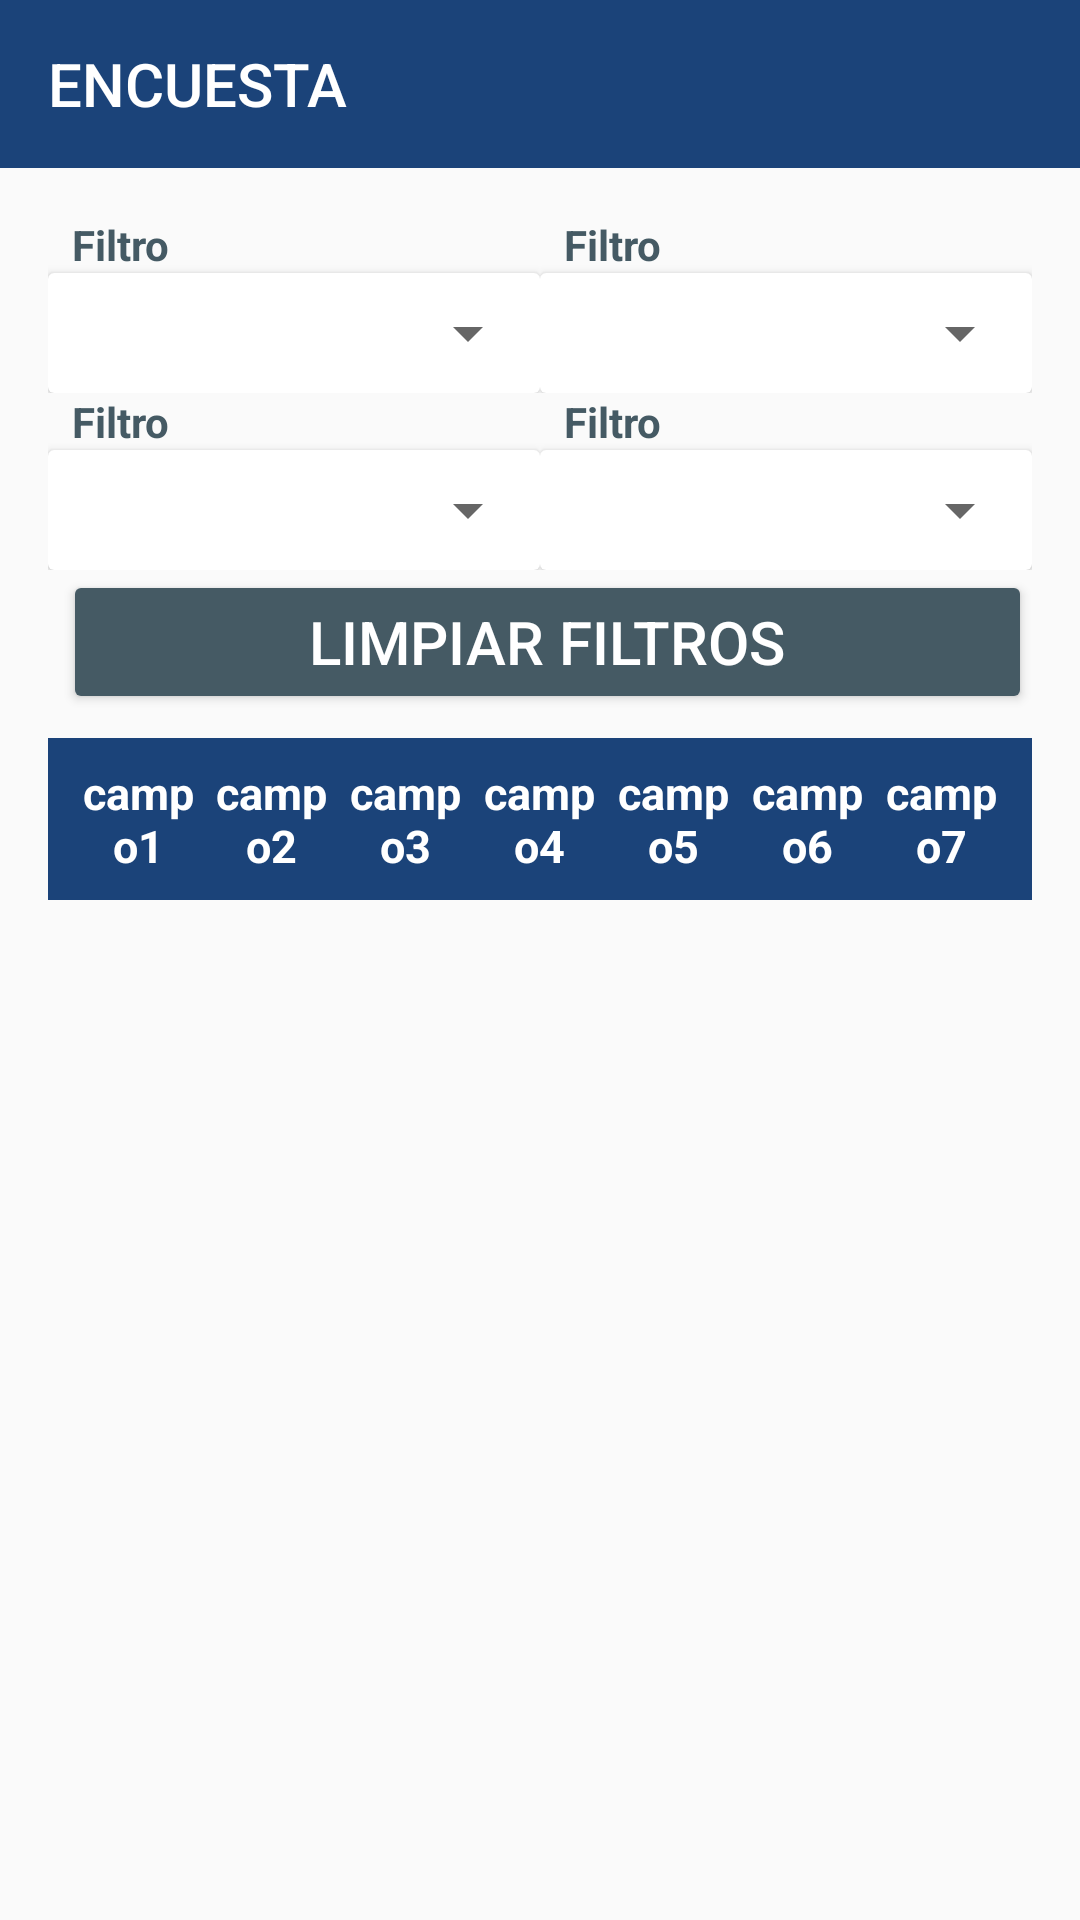

Here is an Android app screen rendered from its layout file. Give the layout XML and the strings, colors and styles it references.
<!-- AndroidManifest.xml: application theme AppTheme -->
<!-- res/layout/activity_marco.xml -->
<?xml version="1.0" encoding="utf-8"?>
<LinearLayout xmlns:android="http://schemas.android.com/apk/res/android"
    android:layout_width="match_parent"
    android:layout_height="match_parent"
    android:orientation="vertical">
    <include layout="@layout/layout_toolbar"/>
    <LinearLayout
        android:orientation="vertical"
        android:layout_width="match_parent"
        android:layout_height="match_parent"
        android:layout_gravity="center"
        android:layout_margin="@dimen/margen_small"
        android:padding="@dimen/padding_small">
        <TableLayout
            android:textColor="@color/colorPrimary"
            android:layout_width="match_parent"
            android:layout_height="wrap_content"
            android:layout_marginBottom="@dimen/margen_small"
            android:stretchColumns="*">
            <TableRow>
                <include layout="@layout/layout_filtro" android:id="@+id/filtro1"/>
                <include layout="@layout/layout_filtro" android:id="@+id/filtro2"/>
            </TableRow>
            <TableRow>
                <include layout="@layout/layout_filtro" android:id="@+id/filtro3"/>
                <include layout="@layout/layout_filtro" android:id="@+id/filtro4"/>
            </TableRow>
            <Button
                android:id="@+id/marco_btnMotrarTodo"
                android:layout_width="0dp"
                android:layout_height="wrap_content"
                android:layout_weight="1"
                android:text="LIMPIAR FILTROS"
                android:layout_marginLeft="5dp"
                android:theme="@style/RaisedButtonDarkGray"/>

        </TableLayout>
        <include layout="@layout/layout_cabecera_marco"/>
        <android.support.v7.widget.RecyclerView
            android:id="@+id/rvItemsMarco"
            android:layout_width="match_parent"
            android:layout_height="match_parent"
            android:scrollbars="vertical"/>
    </LinearLayout>
</LinearLayout>
<!-- res/layout/layout_toolbar.xml (included above) -->
<?xml version="1.0" encoding="utf-8"?>
<android.support.design.widget.AppBarLayout android:layout_width="match_parent"
    android:layout_height="wrap_content"
    xmlns:app="http://schemas.android.com/apk/res-auto"
    android:theme="@style/AppTheme.AppBarOverlay"
    xmlns:android="http://schemas.android.com/apk/res/android">
    <android.support.v7.widget.Toolbar
        android:id="@+id/my_toolbar"
        android:layout_width="match_parent"
        android:layout_height="?attr/actionBarSize"
        android:background="?attr/colorPrimary"
        app:title="ENCUESTA"
        app:popupTheme="@style/AppTheme.PopupOverlay" />
</android.support.design.widget.AppBarLayout>
<!-- res/layout/layout_filtro.xml (included above) -->
<?xml version="1.0" encoding="utf-8"?>
<LinearLayout
    android:orientation="vertical"
    android:layout_width="match_parent"
    android:layout_height="wrap_content"
    android:layout_marginRight="@dimen/margen_small"
    xmlns:android="http://schemas.android.com/apk/res/android"
    xmlns:app="http://schemas.android.com/apk/res-auto">
    <TextView
        android:id="@+id/tvNombreFiltro"
        android:layout_marginLeft="@dimen/margen_small"
        android:layout_width="wrap_content"
        android:layout_height="wrap_content"
        android:textColor="@color/greyBluePrimaryDark"
        android:textStyle="bold"
        android:text="Filtro"/>
    <android.support.v7.widget.CardView
        android:layout_width="match_parent"
        android:layout_height="@dimen/altura_spinner_filtro"
        app:cardElevation="2dp">
        <Spinner
            android:id="@+id/spFiltro"
            android:layout_width="match_parent"
            android:drawSelectorOnTop="true"
            android:layout_height="match_parent"/>
    </android.support.v7.widget.CardView>
</LinearLayout>
<!-- res/layout/layout_cabecera_marco.xml (included above) -->
<?xml version="1.0" encoding="utf-8"?>
<LinearLayout
    xmlns:android="http://schemas.android.com/apk/res/android"
    android:layout_width="match_parent"
    android:layout_height="wrap_content"
    android:orientation="horizontal"
    android:padding="@dimen/padding_small"
    android:background="@color/colorPrimary">
    <TextView
        android:id="@+id/tvCabeceraMarco1"
        android:text="campo1"
        style="@style/TextViewCabeceraMarco"/>
    <TextView
        android:id="@+id/tvCabeceraMarco2"
        android:text="campo2"
        style="@style/TextViewCabeceraMarco"/>
    <TextView
        android:id="@+id/tvCabeceraMarco3"
        android:text="campo3"
        style="@style/TextViewCabeceraMarco"/>
    <TextView
        android:id="@+id/tvCabeceraMarco4"
        android:text="campo4"
        style="@style/TextViewCabeceraMarco"/>
    <TextView
        android:id="@+id/tvCabeceraMarco5"
        android:text="campo5"
        style="@style/TextViewCabeceraMarco"/>
    <TextView
        android:id="@+id/tvCabeceraMarco6"
        android:text="campo6"
        style="@style/TextViewCabeceraMarco"/>
    <TextView
        android:id="@+id/tvCabeceraMarco7"
        android:text="campo7"
        style="@style/TextViewCabeceraMarco"/>
</LinearLayout>
<!-- resources referenced by this layout -->
<resources>
  <color name="colorPrimary">#1B4379</color>
  <color name="greyBluePrimaryDark">#455A64</color>
  <dimen name="altura_spinner_filtro">40dp</dimen>
  <dimen name="margen_small">8dp</dimen>
  <dimen name="padding_small">8dp</dimen>
  <style name="AppTheme.AppBarOverlay" parent="ThemeOverlay.AppCompat.Dark.ActionBar" />
  <style name="AppTheme.PopupOverlay" parent="ThemeOverlay.AppCompat.Light" />
  <style name="RaisedButtonDarkGray" parent="Theme.AppCompat.Light">
          <item name="colorButtonNormal">@color/greyBluePrimaryDark</item>
          <item name="colorControlHighlight">@color/greyPrimaryDark</item>
          <item name="android:textSize">@dimen/texto_medium</item>
          <item name="android:textColor">@android:color/white</item>
      </style>
  <style name="TextViewCabeceraMarco" parent="Theme.AppCompat.Light">
          <item name="android:layout_width">0dp</item>
          <item name="android:layout_height">wrap_content</item>
          <item name="android:layout_weight">1</item>
          <item name="android:gravity">center</item>
          <item name="android:textSize">@dimen/texto_small</item>
          <item name="android:textColor">@color/colorIcons</item>
          <item name="android:textStyle">bold</item>
      </style>
  <style name="AppTheme" parent="Theme.AppCompat.Light.NoActionBar">
          
          <item name="colorPrimary">@color/colorPrimary</item>
          <item name="colorPrimaryDark">@color/colorPrimaryDark</item>
          <item name="colorAccent">@color/colorAccent</item>
          <item name="cardViewStyle">@style/CardView</item>
      </style>
  <color name="greyPrimaryDark">#616161</color>
  <dimen name="texto_medium">20sp</dimen>
  <dimen name="texto_small">15sp</dimen>
  <color name="colorIcons">#FFFFFF</color>
  <color name="colorPrimaryDark">#132e53</color>
  <color name="colorAccent">#607D8B</color>
</resources>
